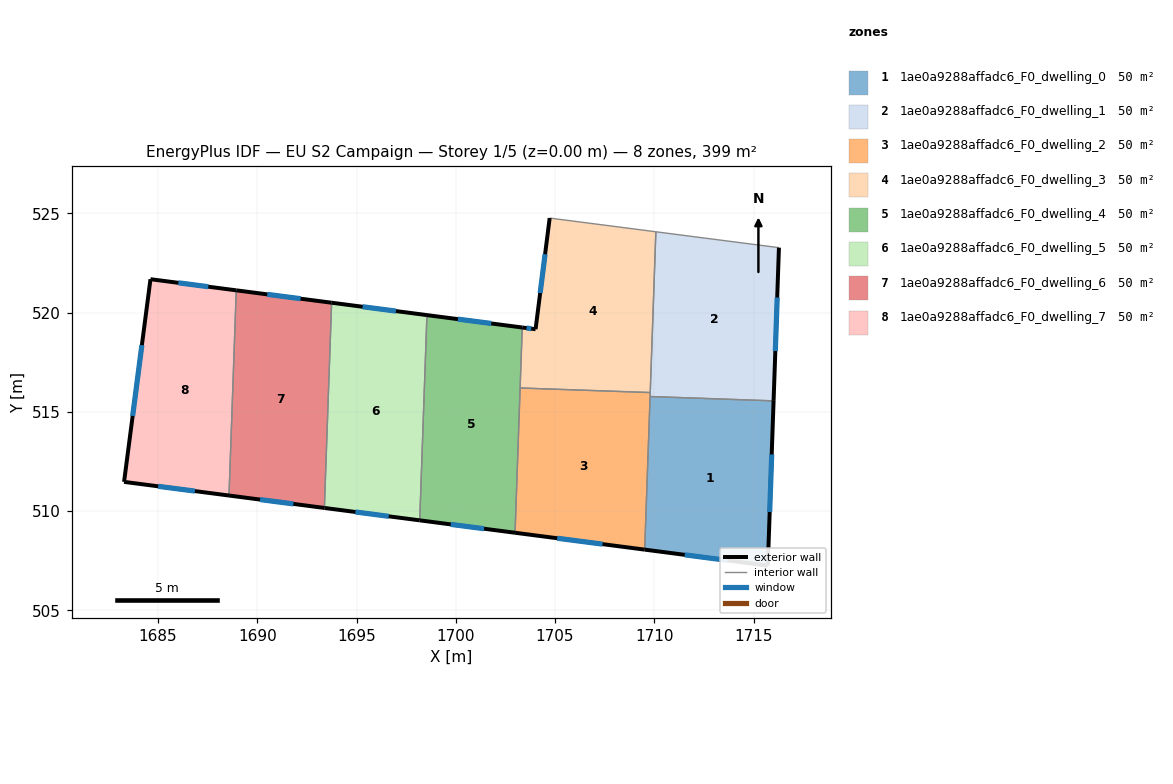
=== STOREY PLAN SPEC (per zone: floor XY polygon, exterior-wall plan segments, windows/doors) ===
zone 1: 1ae0a9288affadc6_F0_dwelling_0  (49.9 m²)
  floor: (1716.01, 515.56) (1715.72, 507.26) (1709.52, 508.06) (1709.79, 515.78)
  exterior wall: (1715.72, 507.26) – (1716.01, 515.56)  [8.3 m]
    window: (1715.81, 509.96) – (1715.91, 512.86)  [3.0 m²]
  exterior wall: (1709.52, 508.06) – (1715.72, 507.26)  [6.3 m]
    window: (1711.53, 507.80) – (1713.70, 507.52)  [2.3 m²]
  interior walls: 2
zone 2: 1ae0a9288affadc6_F0_dwelling_1  (49.9 m²)
  floor: (1716.28, 523.28) (1716.01, 515.56) (1709.79, 515.78) (1710.08, 524.08)
  exterior wall: (1716.01, 515.56) – (1716.28, 523.28)  [7.7 m]
    window: (1716.10, 518.07) – (1716.19, 520.77)  [2.8 m²]
  interior walls: 4
zone 3: 1ae0a9288affadc6_F0_dwelling_2  (49.9 m²)
  floor: (1709.80, 515.98) (1709.52, 508.06) (1702.98, 508.91) (1703.24, 516.21)
  exterior wall: (1702.98, 508.91) – (1709.52, 508.06)  [6.6 m]
    window: (1705.11, 508.64) – (1707.39, 508.34)  [2.4 m²]
  interior walls: 4
zone 4: 1ae0a9288affadc6_F0_dwelling_3  (49.9 m²)
  floor: (1710.08, 524.08) (1709.80, 515.98) (1703.24, 516.21) (1703.35, 519.25) (1704.02, 519.17) (1704.73, 524.77)
  exterior wall: (1704.02, 519.17) – (1703.35, 519.25)  [0.7 m]
    window: (1703.80, 519.20) – (1703.57, 519.23)  [0.2 m²]
  exterior wall: (1704.73, 524.77) – (1704.02, 519.17)  [5.6 m]
    window: (1704.50, 522.95) – (1704.25, 520.99)  [2.1 m²]
  interior walls: 4
zone 5: 1ae0a9288affadc6_F0_dwelling_4  (49.9 m²)
  floor: (1703.35, 519.25) (1702.98, 508.91) (1698.18, 509.54) (1698.55, 519.88)
  exterior wall: (1703.35, 519.25) – (1698.55, 519.88)  [4.8 m]
    window: (1701.79, 519.46) – (1700.11, 519.68)  [1.8 m²]
  exterior wall: (1698.18, 509.54) – (1702.98, 508.91)  [4.8 m]
    window: (1699.74, 509.34) – (1701.42, 509.12)  [1.8 m²]
  interior walls: 3
zone 6: 1ae0a9288affadc6_F0_dwelling_5  (49.9 m²)
  floor: (1698.55, 519.88) (1698.18, 509.54) (1693.38, 510.16) (1693.74, 520.50)
  exterior wall: (1698.55, 519.88) – (1693.74, 520.50)  [4.8 m]
    window: (1696.98, 520.08) – (1695.31, 520.30)  [1.8 m²]
  exterior wall: (1693.38, 510.16) – (1698.18, 509.54)  [4.8 m]
    window: (1694.94, 509.96) – (1696.62, 509.74)  [1.8 m²]
  interior walls: 2
zone 7: 1ae0a9288affadc6_F0_dwelling_6  (49.9 m²)
  floor: (1693.74, 520.50) (1693.38, 510.16) (1688.58, 510.79) (1688.94, 521.13)
  exterior wall: (1693.74, 520.50) – (1688.94, 521.13)  [4.8 m]
    window: (1692.18, 520.70) – (1690.50, 520.92)  [1.8 m²]
  exterior wall: (1688.58, 510.79) – (1693.38, 510.16)  [4.8 m]
    window: (1690.14, 510.59) – (1691.82, 510.37)  [1.8 m²]
  interior walls: 2
zone 8: 1ae0a9288affadc6_F0_dwelling_7  (49.9 m²)
  floor: (1688.94, 521.13) (1688.58, 510.79) (1683.29, 511.48) (1684.62, 521.69)
  exterior wall: (1684.62, 521.69) – (1683.29, 511.48)  [10.3 m]
    window: (1684.19, 518.37) – (1683.72, 514.80)  [3.8 m²]
  exterior wall: (1688.94, 521.13) – (1684.62, 521.69)  [4.4 m]
    window: (1687.53, 521.31) – (1686.02, 521.50)  [1.6 m²]
  exterior wall: (1683.29, 511.48) – (1688.58, 510.79)  [5.3 m]
    window: (1685.01, 511.25) – (1686.86, 511.01)  [2.0 m²]
  interior walls: 1

=== DERIVED (storey summary) ===
Building: EU S2 Campaign
Storey: 1 of 5  (floor level z = 0.00 m)
Storey gross floor area: 399.1 m²
Zones on this storey: 8
  - 1ae0a9288affadc6_F0_dwelling_0: floor 49.9 m²; exterior wall 14.6 m (43.7 m²); 2 window(s) 5.3 m²; WWR 12.2%
  - 1ae0a9288affadc6_F0_dwelling_1: floor 49.9 m²; exterior wall 7.7 m (23.2 m²); 1 window(s) 2.8 m²; WWR 12.2%
  - 1ae0a9288affadc6_F0_dwelling_2: floor 49.9 m²; exterior wall 6.6 m (19.8 m²); 1 window(s) 2.4 m²; WWR 12.2%
  - 1ae0a9288affadc6_F0_dwelling_3: floor 49.9 m²; exterior wall 6.3 m (19.0 m²); 2 window(s) 2.3 m²; WWR 12.2%
  - 1ae0a9288affadc6_F0_dwelling_4: floor 49.9 m²; exterior wall 9.7 m (29.1 m²); 2 window(s) 3.6 m²; WWR 12.2%
  - 1ae0a9288affadc6_F0_dwelling_5: floor 49.9 m²; exterior wall 9.7 m (29.1 m²); 2 window(s) 3.6 m²; WWR 12.2%
  - 1ae0a9288affadc6_F0_dwelling_6: floor 49.9 m²; exterior wall 9.7 m (29.1 m²); 2 window(s) 3.6 m²; WWR 12.2%
  - 1ae0a9288affadc6_F0_dwelling_7: floor 49.9 m²; exterior wall 20.0 m (60.0 m²); 3 window(s) 7.3 m²; WWR 12.2%
Zone adjacency (shared interzone walls):
  - 1ae0a9288affadc6_F0_dwelling_0 ↔ 1ae0a9288affadc6_F0_dwelling_1
  - 1ae0a9288affadc6_F0_dwelling_0 ↔ 1ae0a9288affadc6_F0_dwelling_2
  - 1ae0a9288affadc6_F0_dwelling_1 ↔ 1ae0a9288affadc6_F0_dwelling_2
  - 1ae0a9288affadc6_F0_dwelling_1 ↔ 1ae0a9288affadc6_F0_dwelling_3
  - 1ae0a9288affadc6_F0_dwelling_2 ↔ 1ae0a9288affadc6_F0_dwelling_3
  - 1ae0a9288affadc6_F0_dwelling_2 ↔ 1ae0a9288affadc6_F0_dwelling_4
  - 1ae0a9288affadc6_F0_dwelling_3 ↔ 1ae0a9288affadc6_F0_dwelling_4
  - 1ae0a9288affadc6_F0_dwelling_4 ↔ 1ae0a9288affadc6_F0_dwelling_5
  - 1ae0a9288affadc6_F0_dwelling_5 ↔ 1ae0a9288affadc6_F0_dwelling_6
  - 1ae0a9288affadc6_F0_dwelling_6 ↔ 1ae0a9288affadc6_F0_dwelling_7